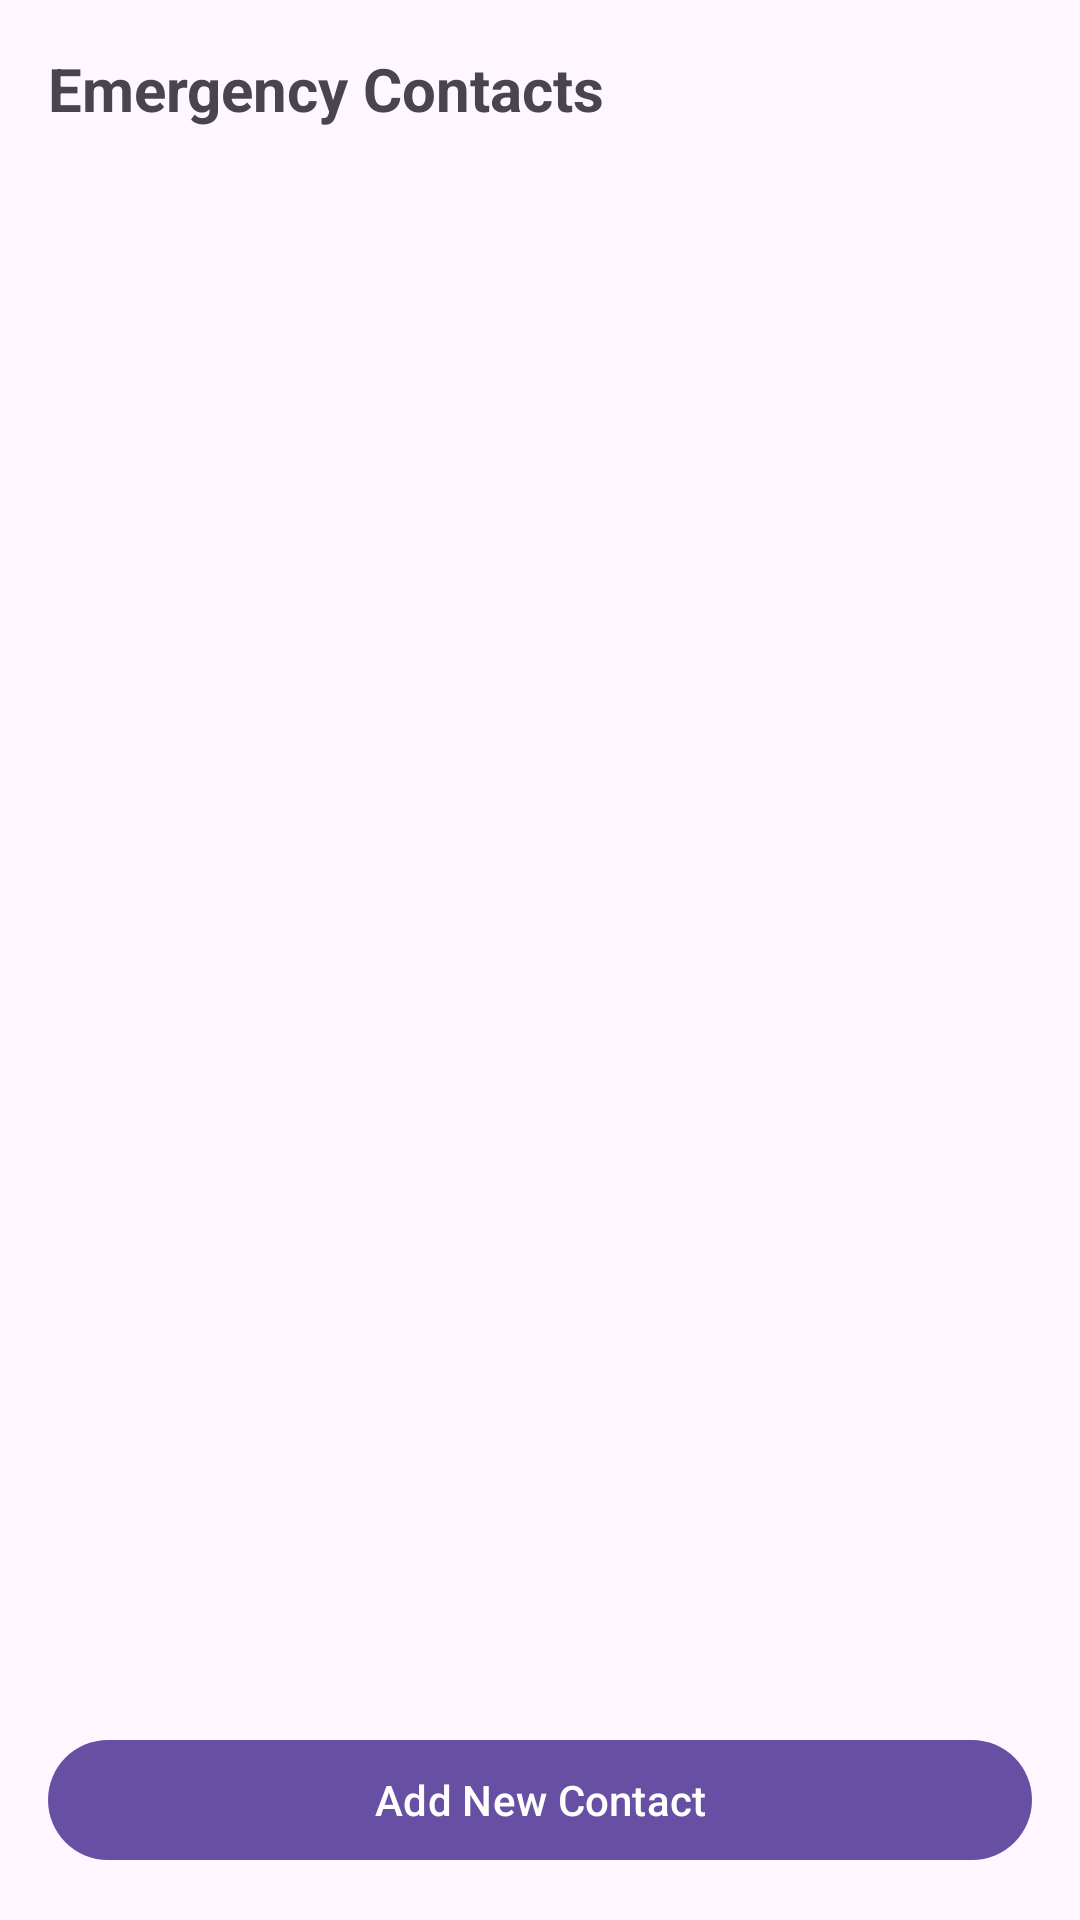

Produce the Android XML layout that renders to this screen, including the resource entries it uses.
<!-- AndroidManifest.xml: application theme Theme.RescueAI -->
<!-- res/layout/fragment_emergency_contacts.xml -->
<?xml version="1.0" encoding="utf-8"?>
<androidx.constraintlayout.widget.ConstraintLayout xmlns:android="http://schemas.android.com/apk/res/android"
    xmlns:app="http://schemas.android.com/apk/res-auto"
    xmlns:tools="http://schemas.android.com/tools"
    android:layout_width="match_parent"
    android:layout_height="match_parent"
    android:padding="16dp">

    <TextView
        android:id="@+id/tv_contacts_title"
        android:layout_width="wrap_content"
        android:layout_height="wrap_content"
        android:text="Emergency Contacts"
        android:textSize="20sp"
        android:textStyle="bold"
        app:layout_constraintStart_toStartOf="parent"
        app:layout_constraintTop_toTopOf="parent" />

    <androidx.recyclerview.widget.RecyclerView
        android:id="@+id/rv_contacts"
        android:layout_width="0dp"
        android:layout_height="0dp"
        android:layout_marginTop="16dp"
        app:layout_constraintBottom_toTopOf="@id/btn_add_contact"
        app:layout_constraintEnd_toEndOf="parent"
        app:layout_constraintStart_toStartOf="parent"
        app:layout_constraintTop_toBottomOf="@id/tv_contacts_title"
        tools:listitem="@android:layout/simple_list_item_2" />

    <com.google.android.material.button.MaterialButton
        android:id="@+id/btn_add_contact"
        android:layout_width="match_parent"
        android:layout_height="wrap_content"
        android:text="Add New Contact"
        app:layout_constraintBottom_toBottomOf="parent" />

</androidx.constraintlayout.widget.ConstraintLayout>
<!-- resources referenced by this layout -->
<resources>
  <style name="Theme.RescueAI" parent="Base.Theme.RescueAI" />
  <style name="Base.Theme.RescueAI" parent="Theme.Material3.DayNight.NoActionBar">
          
          
      </style>
</resources>
